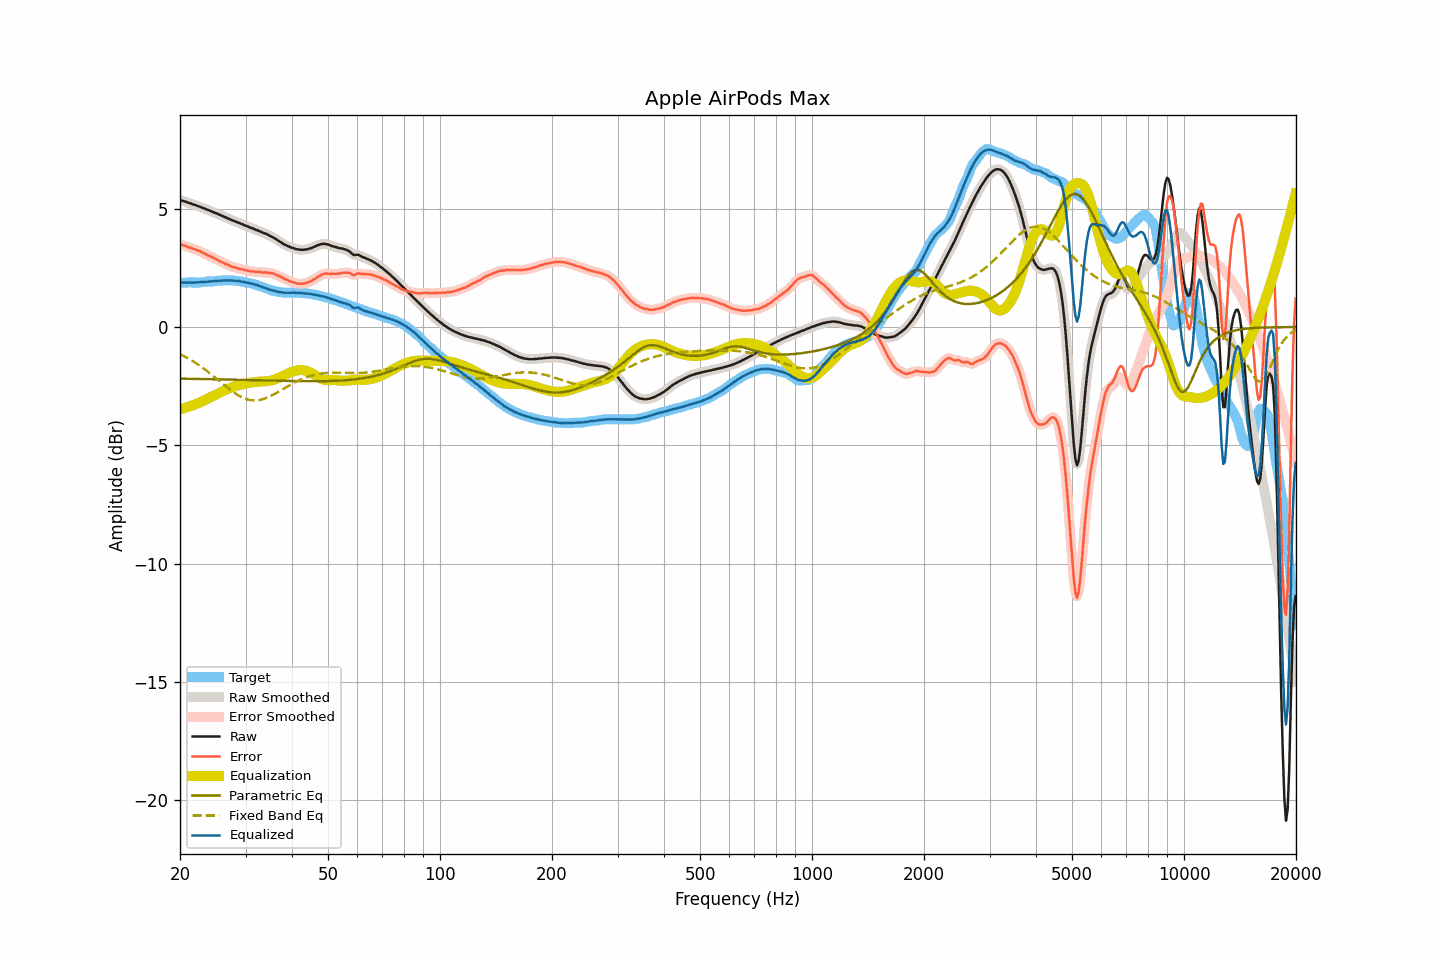

The table this chart was drawn from, first rows:
frequency, raw, smoothed, error, error_smoothed, equalization, parametric_eq, fixed_band_eq, equalized_raw, equalized_smoothed, target
20.00, 5.36, 5.36, 3.49, 3.49, -3.49, -2.19, -1.15, 1.87, 1.87, 1.87
20.20, 5.34, 5.34, 3.47, 3.47, -3.47, -2.19, -1.18, 1.87, 1.87, 1.87
20.40, 5.32, 5.32, 3.45, 3.45, -3.45, -2.19, -1.21, 1.87, 1.87, 1.87
20.61, 5.30, 5.30, 3.43, 3.43, -3.42, -2.19, -1.25, 1.87, 1.87, 1.87
20.81, 5.28, 5.27, 3.41, 3.40, -3.40, -2.19, -1.29, 1.87, 1.87, 1.87
21.02, 5.25, 5.25, 3.37, 3.38, -3.38, -2.19, -1.33, 1.87, 1.87, 1.88
21.23, 5.23, 5.23, 3.35, 3.35, -3.36, -2.19, -1.36, 1.87, 1.87, 1.88
21.44, 5.21, 5.20, 3.33, 3.33, -3.33, -2.19, -1.41, 1.87, 1.87, 1.88
21.66, 5.18, 5.18, 3.30, 3.31, -3.31, -2.19, -1.45, 1.87, 1.87, 1.88
21.87, 5.16, 5.16, 3.28, 3.28, -3.28, -2.20, -1.49, 1.87, 1.87, 1.87
22.09, 5.14, 5.13, 3.26, 3.26, -3.26, -2.20, -1.53, 1.88, 1.88, 1.87
22.31, 5.11, 5.11, 3.23, 3.24, -3.23, -2.20, -1.58, 1.88, 1.88, 1.87
22.54, 5.09, 5.08, 3.21, 3.21, -3.20, -2.20, -1.63, 1.89, 1.88, 1.87
22.76, 5.06, 5.06, 3.17, 3.18, -3.17, -2.20, -1.67, 1.89, 1.89, 1.88
22.99, 5.03, 5.03, 3.14, 3.14, -3.14, -2.20, -1.72, 1.89, 1.89, 1.89
23.22, 5.01, 5.00, 3.11, 3.10, -3.11, -2.20, -1.77, 1.90, 1.90, 1.90
23.45, 4.98, 4.98, 3.07, 3.07, -3.07, -2.20, -1.82, 1.90, 1.90, 1.91
23.69, 4.95, 4.95, 3.03, 3.03, -3.04, -2.21, -1.87, 1.91, 1.91, 1.92
23.92, 4.93, 4.92, 3.01, 3.01, -3.01, -2.21, -1.93, 1.92, 1.92, 1.92
24.16, 4.90, 4.90, 2.98, 2.98, -2.97, -2.21, -1.98, 1.92, 1.92, 1.92
24.40, 4.87, 4.87, 2.95, 2.95, -2.94, -2.21, -2.03, 1.92, 1.93, 1.92
24.65, 4.84, 4.84, 2.91, 2.91, -2.91, -2.21, -2.09, 1.93, 1.93, 1.93
24.89, 4.82, 4.81, 2.88, 2.88, -2.88, -2.21, -2.15, 1.94, 1.94, 1.94
25.14, 4.79, 4.79, 2.84, 2.84, -2.84, -2.21, -2.20, 1.94, 1.94, 1.94
25.39, 4.76, 4.76, 2.80, 2.81, -2.81, -2.22, -2.26, 1.95, 1.95, 1.95
25.65, 4.73, 4.73, 2.77, 2.77, -2.77, -2.22, -2.32, 1.95, 1.95, 1.95
25.91, 4.70, 4.70, 2.74, 2.74, -2.74, -2.22, -2.37, 1.96, 1.96, 1.96
26.16, 4.67, 4.67, 2.71, 2.71, -2.70, -2.22, -2.43, 1.96, 1.96, 1.96
26.43, 4.64, 4.64, 2.67, 2.67, -2.67, -2.22, -2.48, 1.97, 1.96, 1.97
26.69, 4.61, 4.61, 2.65, 2.64, -2.64, -2.22, -2.54, 1.97, 1.97, 1.96
26.96, 4.58, 4.58, 2.61, 2.61, -2.61, -2.22, -2.59, 1.97, 1.97, 1.97
27.23, 4.55, 4.55, 2.58, 2.58, -2.58, -2.23, -2.65, 1.96, 1.96, 1.97
27.50, 4.52, 4.52, 2.55, 2.55, -2.56, -2.23, -2.70, 1.96, 1.96, 1.96
27.77, 4.49, 4.49, 2.52, 2.53, -2.53, -2.23, -2.75, 1.95, 1.96, 1.96
28.05, 4.47, 4.46, 2.52, 2.51, -2.51, -2.23, -2.79, 1.96, 1.95, 1.95
28.33, 4.44, 4.44, 2.50, 2.49, -2.49, -2.23, -2.84, 1.95, 1.95, 1.94
28.62, 4.41, 4.41, 2.47, 2.47, -2.47, -2.23, -2.88, 1.94, 1.94, 1.94
28.90, 4.39, 4.38, 2.45, 2.45, -2.45, -2.24, -2.92, 1.93, 1.93, 1.94
29.19, 4.36, 4.36, 2.44, 2.44, -2.44, -2.24, -2.96, 1.92, 1.92, 1.91
29.48, 4.33, 4.33, 2.42, 2.42, -2.42, -2.24, -2.99, 1.90, 1.90, 1.90
29.78, 4.30, 4.30, 2.41, 2.41, -2.41, -2.24, -3.02, 1.89, 1.89, 1.89
30.08, 4.27, 4.27, 2.40, 2.39, -2.39, -2.24, -3.04, 1.88, 1.88, 1.87
30.38, 4.25, 4.24, 2.38, 2.38, -2.38, -2.24, -3.07, 1.87, 1.87, 1.87
30.68, 4.22, 4.22, 2.36, 2.36, -2.36, -2.25, -3.08, 1.85, 1.85, 1.86
30.99, 4.19, 4.19, 2.34, 2.35, -2.35, -2.25, -3.10, 1.83, 1.84, 1.84
31.30, 4.17, 4.16, 2.35, 2.34, -2.34, -2.25, -3.10, 1.82, 1.82, 1.82
31.61, 4.14, 4.14, 2.34, 2.33, -2.34, -2.25, -3.11, 1.80, 1.80, 1.80
31.93, 4.11, 4.11, 2.32, 2.33, -2.33, -2.25, -3.11, 1.78, 1.78, 1.79
32.24, 4.09, 4.08, 2.32, 2.32, -2.32, -2.25, -3.10, 1.76, 1.76, 1.76
32.57, 4.06, 4.06, 2.33, 2.32, -2.32, -2.25, -3.09, 1.74, 1.74, 1.73
32.89, 4.03, 4.03, 2.32, 2.31, -2.31, -2.26, -3.08, 1.71, 1.71, 1.71
33.22, 4.00, 4.00, 2.30, 2.31, -2.31, -2.26, -3.06, 1.69, 1.69, 1.70
33.55, 3.97, 3.97, 2.29, 2.30, -2.31, -2.26, -3.05, 1.66, 1.67, 1.67
33.89, 3.95, 3.94, 2.31, 2.30, -2.30, -2.26, -3.02, 1.65, 1.64, 1.64
34.23, 3.92, 3.91, 2.30, 2.30, -2.29, -2.26, -3.00, 1.62, 1.62, 1.62
34.57, 3.88, 3.88, 2.28, 2.29, -2.29, -2.26, -2.97, 1.59, 1.59, 1.59
34.92, 3.85, 3.85, 2.28, 2.28, -2.28, -2.27, -2.93, 1.57, 1.57, 1.57
35.27, 3.81, 3.81, 2.27, 2.27, -2.26, -2.27, -2.90, 1.55, 1.55, 1.54
35.62, 3.78, 3.78, 2.25, 2.25, -2.24, -2.27, -2.87, 1.53, 1.53, 1.52
35.97, 3.74, 3.74, 2.23, 2.23, -2.22, -2.27, -2.83, 1.51, 1.51, 1.51
... 635 more rows
